Run: headless pygame with SDL's dummy video driver; simulated clock (each Clock.tick advances the game by its frame time, no real sleeping); random seed 0; keys injected as events and as key.get_pressed() state; no mouse input.
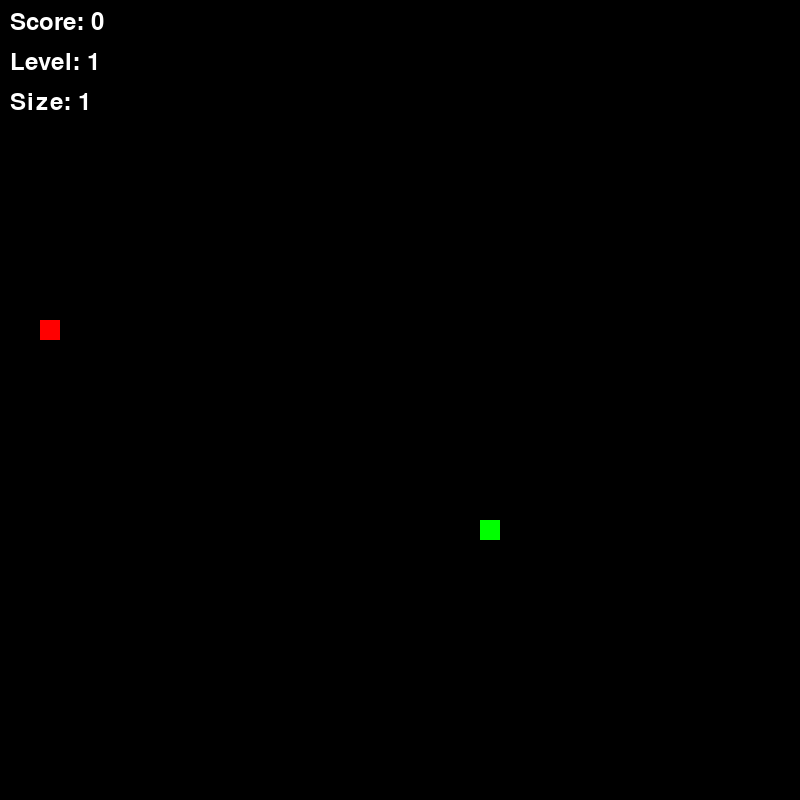
Frame 1 of 1 · flips 1–60 · no input

The pygame program that drew these frames:

import pygame as pg 
from random import randrange
from random import randint

pg.init()  # Initializing Pygame

# Setting window parameters and creating the screen
wh = 800
screen = pg.display.set_mode((wh, wh))

# Initial state of the snake and food
dx, dy = 0, 0
size = 20
speed = 10  
segments = [(randrange(0, wh, size), randrange(0, wh, size))]  # Initial snake position
point_x, point_y = randrange(0, wh, size), randrange(0, wh, size)  # Initial food position

clock = pg.time.Clock()  # Creating clock for time control in the game

score = 0  
level = 1  
foods_to_next_level = 3  
timer = pg.time.get_ticks() #get current time
font = pg.font.Font(None, 36) 

while True:
    for event in pg.event.get():
        if event.type == pg.QUIT:
            exit()  

    screen.fill((0, 0, 0)) 

    pg.draw.rect(screen, (255, 0, 0), (point_x, point_y, size, size))  #draw the food
    for segment in segments:
        pg.draw.rect(screen, (0, 255, 0), (segment[0], segment[1], size, size))  #draw the snake

    head = segments[0]
    new_head = (head[0] + dx * size, head[1] + dy * size)  #calculate the new position of the snake's head
    segments.insert(0, new_head)
    
    #check if the snake has eaten the food
    if new_head[0] == point_x and new_head[1] == point_y:
        point_x, point_y = randrange(0, wh, size), randrange(0, wh, size)  
        score += 1  
        if score % foods_to_next_level == 0:  
            level += 1  
            speed += 2  
            foods_to_next_level += 2  
        for _ in range(randrange(0,2)):  
            segments.append(segments[-1]) 
        
    else:
        segments.pop() 

    #check if 8 seconds passed
    if pg.time.get_ticks() - timer > 8000:
        point_x, point_y = randrange(0, wh, size), randrange(0, wh, size)
        timer = pg.time.get_ticks()

    if (new_head[0] < 0 or new_head[0] >= wh or
        new_head[1] < 0 or new_head[1] >= wh):
        exit() 
    if new_head in segments[1:]:
        exit()  


    score_text = font.render(f"Score: {score}", True, (255, 255, 255))
    level_text = font.render(f"Level: {level}", True, (255, 255, 255))
    len_text = font.render(f"Size: {len(segments)}", True, (255,255,255))
    screen.blit(score_text, (10, 10))
    screen.blit(level_text, (10, 50))
    screen.blit(len_text, (10, 90))

    pg.display.update()  
    clock.tick(speed)  

    #check for keyboard input to change the direction of the snake
    key = pg.key.get_pressed()
    if key[pg.K_w]:
        dx, dy = 0, -1
    if key[pg.K_s]:
        dx, dy = 0, 1
    if key[pg.K_a]:
        dx, dy = -1, 0
    if key[pg.K_d]:
        dx, dy = 1, 0
